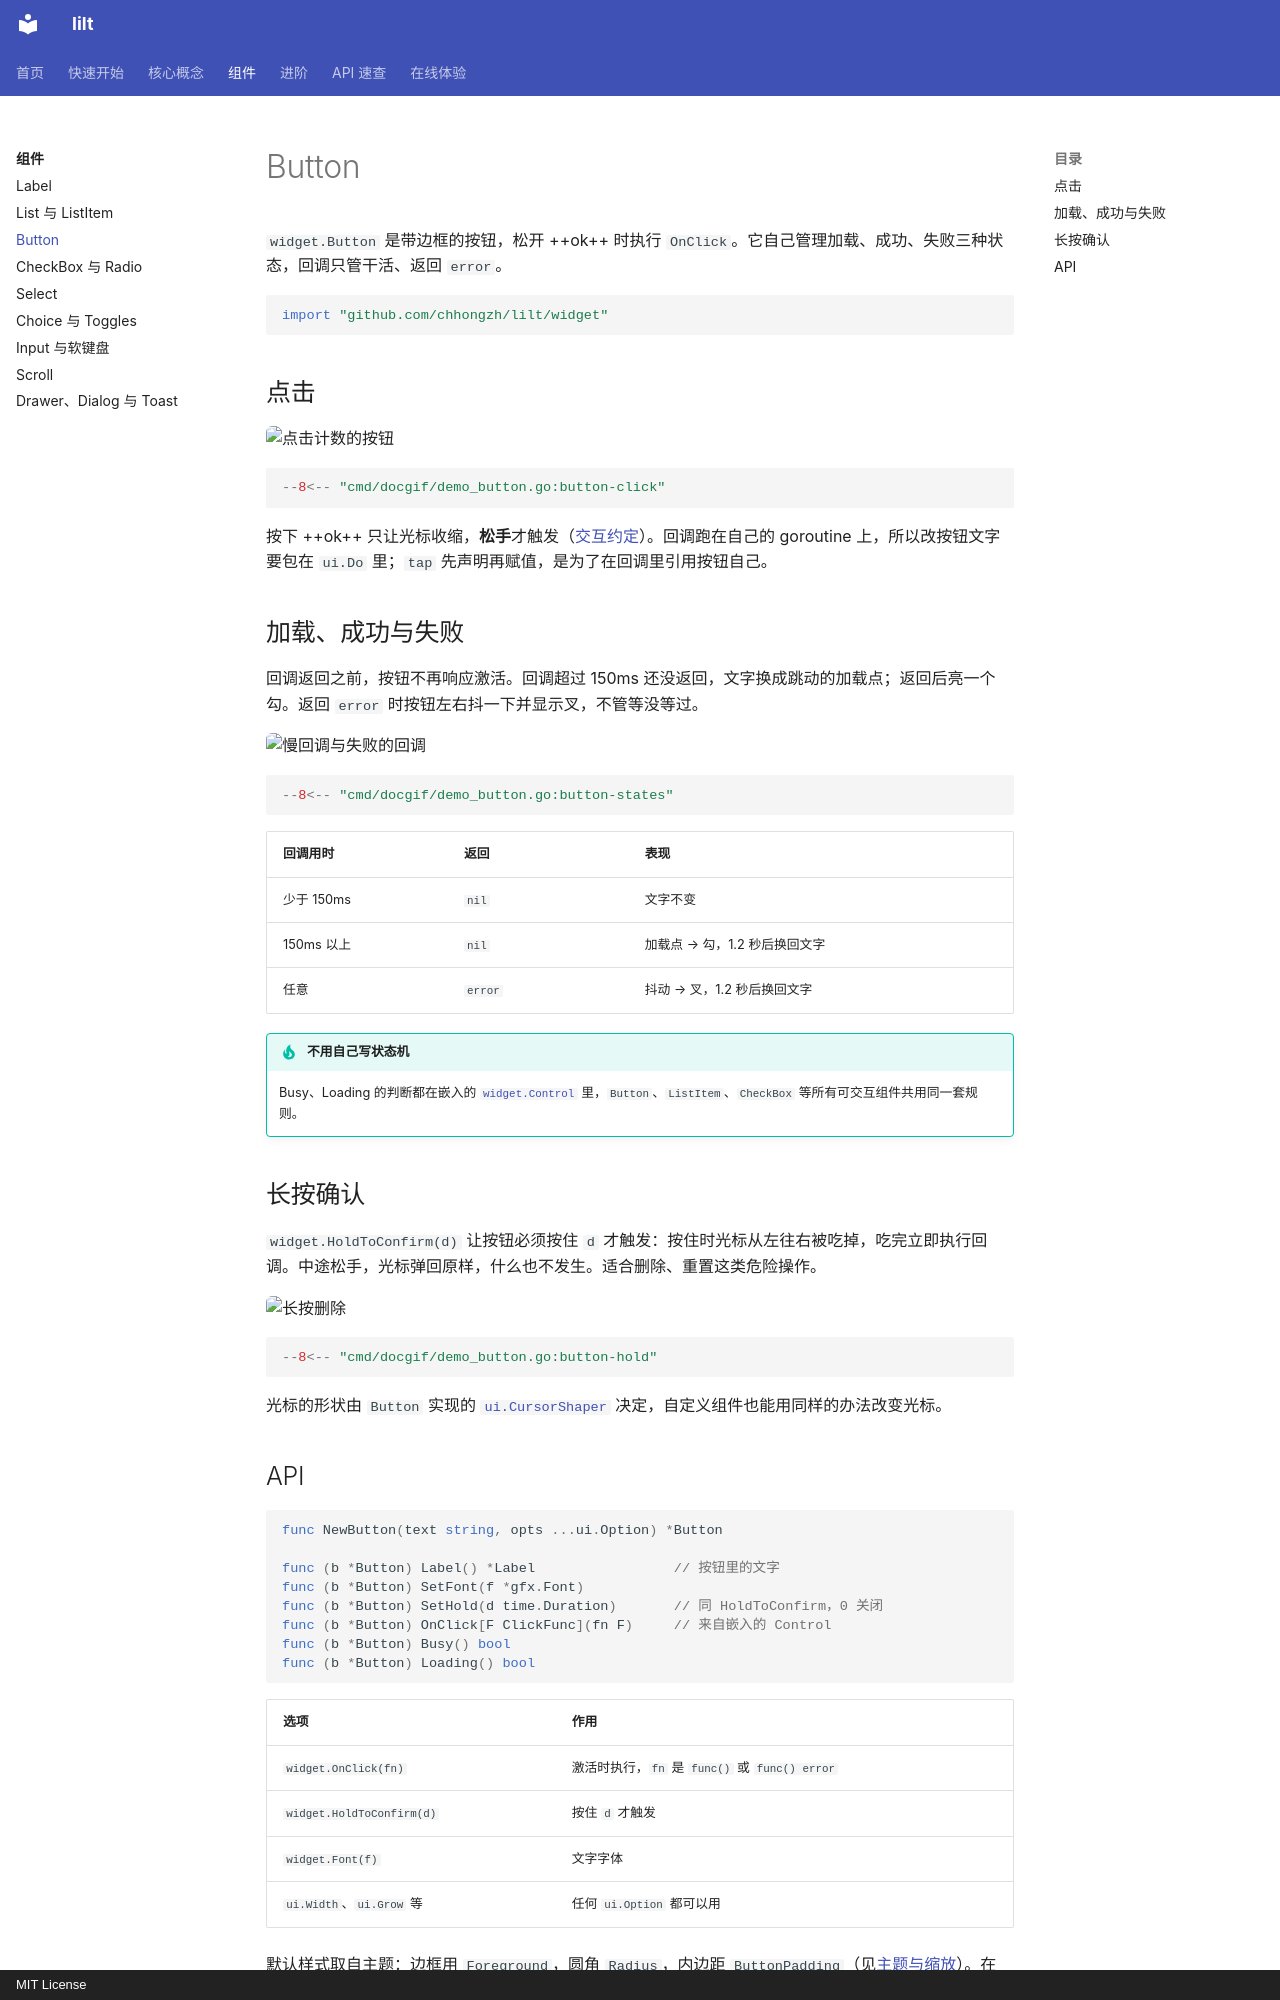

repository: chhongzh/lilt · page: widgets/button/index.html · generator: mkdocs · copyright: MIT License

# Button

`widget.Button` 是带边框的按钮，松开 ++ok++ 时执行 `OnClick`。它自己管理加载、成功、失败三种状态，回调只管干活、返回 `error`。

```go
import "github.com/chhongzh/lilt/widget"
```

## 点击

![点击计数的按钮](../assets/demos/button-click.gif){ .demo }

```go
--8<-- "cmd/docgif/demo_button.go:button-click"
```

按下 ++ok++ 只让光标收缩，**松手**才触发（[交互约定](../concepts/input.md#activation)）。回调跑在自己的 goroutine 上，所以改按钮文字要包在 `ui.Do` 里；`tap` 先声明再赋值，是为了在回调里引用按钮自己。

## 加载、成功与失败

回调返回之前，按钮不再响应激活。回调超过 150ms 还没返回，文字换成跳动的加载点；返回后亮一个勾。返回 `error` 时按钮左右抖一下并显示叉，不管等没等过。

![慢回调与失败的回调](../assets/demos/button-states.gif){ .demo }

```go
--8<-- "cmd/docgif/demo_button.go:button-states"
```

| 回调用时 | 返回 | 表现 |
| --- | --- | --- |
| 少于 150ms | `nil` | 文字不变 |
| 150ms 以上 | `nil` | 加载点 → 勾，1.2 秒后换回文字 |
| 任意 | `error` | 抖动 → 叉，1.2 秒后换回文字 |

!!! tip "不用自己写状态机"
    Busy、Loading 的判断都在嵌入的 [`widget.Control`](../concepts/threading.md#control) 里，`Button`、`ListItem`、`CheckBox` 等所有可交互组件共用同一套规则。

## 长按确认

`widget.HoldToConfirm(d)` 让按钮必须按住 `d` 才触发：按住时光标从左往右被吃掉，吃完立即执行回调。中途松手，光标弹回原样，什么也不发生。适合删除、重置这类危险操作。

![长按删除](../assets/demos/button-hold.gif){ .demo }

```go
--8<-- "cmd/docgif/demo_button.go:button-hold"
```

光标的形状由 `Button` 实现的 [`ui.CursorShaper`](../guides/custom-widget.md#cursorshaper) 决定，自定义组件也能用同样的办法改变光标。
